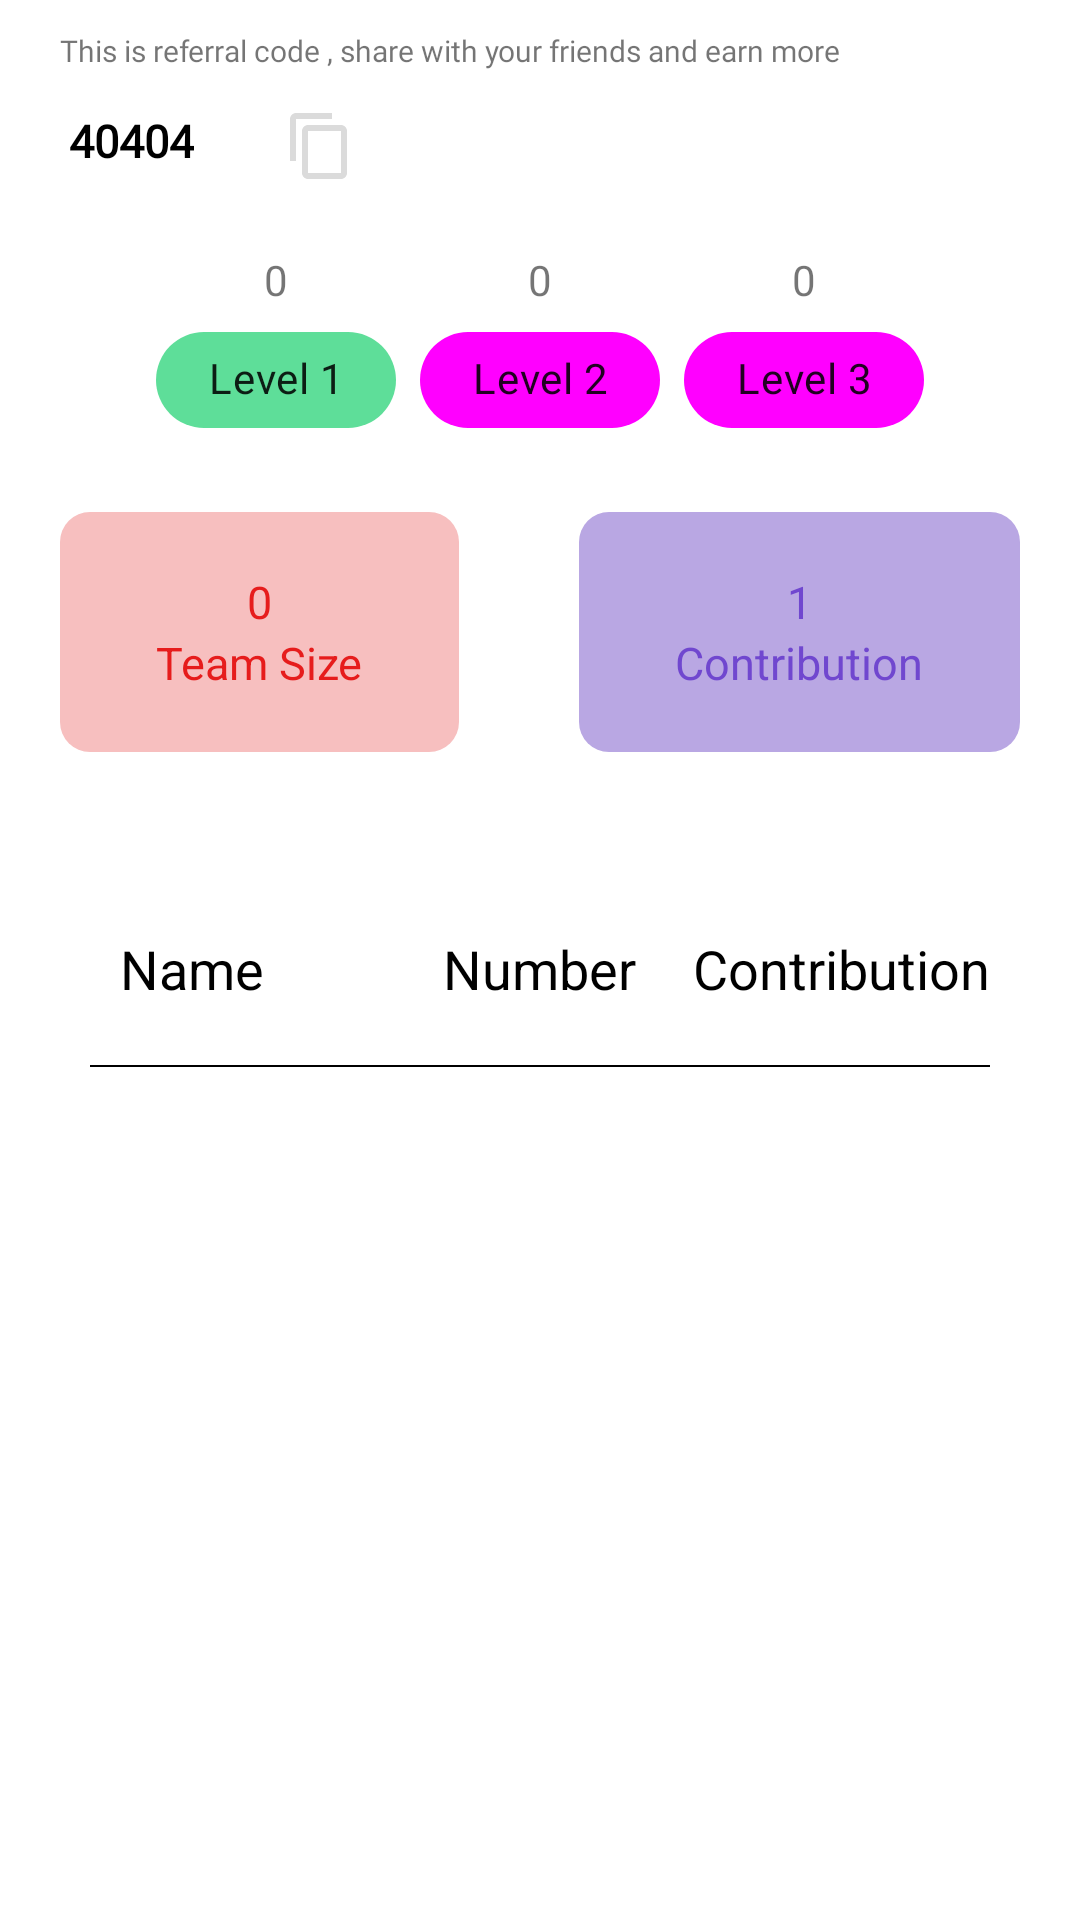

Layout XML and referenced resources for this Android screen:
<!-- AndroidManifest.xml: application theme Theme.EarningApp -->
<!-- res/layout/fragment_team.xml -->
<?xml version="1.0" encoding="utf-8"?>
<RelativeLayout xmlns:android="http://schemas.android.com/apk/res/android"
    xmlns:tools="http://schemas.android.com/tools"
    android:layout_width="match_parent"
    android:layout_height="match_parent"
    xmlns:app="http://schemas.android.com/apk/res-auto"
    android:orientation="vertical"
    tools:context=".fragment.TeamFragment">
    <LinearLayout
        android:layout_width="match_parent"
        android:layout_height="wrap_content"
        android:orientation="vertical"
        android:id="@+id/linear_layout1">
        <LinearLayout

            android:layout_width="wrap_content"
            android:layout_height="wrap_content"
            android:layout_margin="10dp"
            android:orientation="vertical">
            <TextView
                android:layout_width="wrap_content"
                android:layout_height="wrap_content"
                android:fontFamily="@font/mulishregular"
                android:id="@+id/friendtxt"
                android:layout_weight="3"
                android:layout_marginStart="10dp"
                android:textSize="10dp"
                android:text="@string/refer_instructions"/>


            <TextView
                android:layout_width="wrap_content"
                android:layout_height="wrap_content"
                android:fontFamily="@font/mulishregular"
                android:textSize="15dp"
                android:layout_margin="3dp"
                android:padding="10dp"
                android:drawablePadding="30dp"
                android:drawableEnd="@drawable/ic_copy"
                android:textColor="@color/black"
                android:textStyle="bold"
                android:id="@+id/code_txt"
                android:text="40404"/>


        </LinearLayout>
        <LinearLayout
            android:layout_width="wrap_content"
            android:layout_height="wrap_content"
            android:layout_gravity="center"
            android:orientation="horizontal">

            <TextView
                android:id="@+id/level1percentage"
                android:layout_width="80dp"
                android:layout_height="wrap_content"
                android:gravity="center"
                android:text="0"/>
            <TextView
                android:id="@+id/level2percentage"
                android:layout_marginStart="8dp"
                android:layout_marginEnd="8dp"
                android:layout_width="80dp"
                android:layout_height="wrap_content"
                android:gravity="center"
                android:text="0"/>

            <TextView
                android:id="@+id/level3percentage"
                android:layout_width="80dp"
                android:layout_height="wrap_content"
                android:gravity="center"
                android:text="0"/>

        </LinearLayout>
        <LinearLayout
            android:layout_width="wrap_content"
            android:layout_height="wrap_content"
            android:layout_gravity="center"
            android:orientation="horizontal">
            <com.google.android.material.chip.ChipGroup
                android:layout_width="match_parent"
                android:layout_height="wrap_content"
                app:selectionRequired="true"
                app:singleSelection="true">
                <com.google.android.material.chip.Chip
                    android:id="@+id/level1"
                    android:layout_width="80dp"
                    android:layout_height="wrap_content"
                    android:textAlignment="center"
                    android:checkable="true"
                    android:clickable="true"
                    android:focusable="true"
                    android:checked="true"
                    android:text="Level 1"
                    app:checkedIconEnabled="false"
                    app:checkedIcon="@null"
                    app:chipBackgroundColor="@color/bg_chip_state_list"
                     />
                <com.google.android.material.chip.Chip
                    android:id="@+id/level2"
                    android:layout_width="80dp"
                    android:layout_height="wrap_content"
                    android:checkable="true"
                    android:clickable="true"
                    android:textAlignment="center"
                    app:checkedIconEnabled="false"
                    app:checkedIcon="@null"
                    android:focusable="true"
                    android:text="Level 2"
                    app:chipBackgroundColor="@color/bg_chip_state_list"
                    />
                <com.google.android.material.chip.Chip
                    android:id="@+id/level3"
                    android:layout_width="80dp"
                    android:layout_height="wrap_content"
                    android:checkable="true"
                    android:clickable="true"
                    android:textAlignment="center"
                    app:checkedIconEnabled="false"
                    app:checkedIcon="@null"
                    android:focusable="true"
                    android:text="Level 3"
                    app:chipBackgroundColor="@color/bg_chip_state_list"
                    />
        </com.google.android.material.chip.ChipGroup>

        </LinearLayout>
        <LinearLayout
            android:layout_width="match_parent"
            android:layout_height="120dp"
            android:orientation="horizontal"
            android:id="@+id/linear_2"
            android:layout_below="@+id/linear_1">

            <LinearLayout
                android:layout_width="wrap_content"
                android:layout_height="80dp"
                android:orientation="vertical"
                android:layout_weight="1"
                android:layout_margin="20dp"
                android:layout_gravity="center"
                android:gravity="center"
                android:background="@drawable/bg3">

                <TextView
                    android:id="@+id/team_size"
                    android:layout_width="wrap_content"
                    android:layout_height="wrap_content"
                    android:text="0"
                    android:textColor="#E61C1C"
                    android:textSize="15dp"/>

                <TextView
                    android:layout_width="wrap_content"
                    android:layout_height="wrap_content"
                    android:text="Team Size"
                    android:textColor="#E61C1C"
                    android:textSize="15dp"/>

            </LinearLayout>

            <LinearLayout
                android:layout_width="wrap_content"
                android:layout_height="80dp"
                android:orientation="vertical"
                android:layout_weight="1"
                android:layout_margin="20dp"
                android:gravity="center"
                android:layout_gravity="center"
                android:background="@drawable/bg4">

                <TextView
                    android:id="@+id/total_contribution"
                    android:layout_width="wrap_content"
                    android:layout_height="wrap_content"
                    android:text="1"
                    android:textColor="#7047CF"
                    android:textSize="15dp"/>

                <TextView
                    android:layout_width="wrap_content"
                    android:layout_height="wrap_content"
                    android:text="Contribution"
                    android:textColor="#7047CF"
                    android:textSize="15dp"/>

            </LinearLayout>


        </LinearLayout>
        <RelativeLayout
            android:layout_width="match_parent"
            android:layout_height="wrap_content">

        </RelativeLayout>

    </LinearLayout>

    <RelativeLayout
        android:id="@+id/r2"
        android:layout_width="match_parent"
        android:layout_height="70dp"
        android:layout_below="@+id/linear_layout1"
        android:layout_marginStart="20dp"
        android:layout_marginTop="20dp"
        android:layout_marginEnd="20dp">

        <TextView
            android:id="@+id/nametxt"
            android:layout_width="wrap_content"
            android:layout_height="wrap_content"
            android:layout_margin="20dp"
            android:text="Name"
            android:textColor="#000"
            android:textSize="18dp" />

        <TextView
            android:layout_width="wrap_content"
            android:layout_height="wrap_content"
            android:layout_centerHorizontal="true"
            android:layout_marginTop="20dp"
            android:text="Number"
            android:textColor="#000"
            android:textSize="18dp" />

        <TextView
            android:layout_width="wrap_content"
            android:layout_height="wrap_content"
            android:layout_alignParentRight="true"
            android:layout_marginTop="20dp"
            android:layout_marginEnd="10dp"
            android:text="Contribution"
            android:textColor="#000"
            android:textSize="18dp" />

        <ImageView
            android:layout_width="match_parent"
            android:layout_height="2px"
            android:layout_below="@+id/nametxt"
            android:layout_marginStart="10dp"
            android:layout_marginEnd="10dp"
            android:background="#000000" />

    </RelativeLayout>

    <androidx.recyclerview.widget.RecyclerView
        android:id="@+id/recyclerView"
        android:layout_width="match_parent"
        android:layout_height="wrap_content"
        android:layout_below="@+id/r2"
        tools:listitem="@layout/team_lyt" />





</RelativeLayout>
<!-- res/layout/team_lyt.xml (included above) -->
<?xml version="1.0" encoding="utf-8"?>
<androidx.cardview.widget.CardView xmlns:android="http://schemas.android.com/apk/res/android"
    android:layout_width="match_parent"
    android:layout_height="wrap_content"
    xmlns:app="http://schemas.android.com/apk/res-auto"
    app:cardElevation="10dp">
    <RelativeLayout
        android:layout_width="match_parent"
        android:layout_height="wrap_content"
        android:orientation="horizontal"
        android:id="@+id/linear_layout4"
        android:layout_marginStart="30dp"
        android:layout_marginEnd="30dp"
        android:layout_marginTop="15dp"
        android:background="@drawable/normaloutlinebox"
        android:padding="10dp">



        <TextView
            android:id="@+id/tvName"
            android:layout_width="100dp"
            android:layout_height="wrap_content"
            android:text="Prasad"
            />
        <TextView
            android:layout_centerHorizontal="true"
            android:id="@+id/tvMobile"
            android:layout_width="wrap_content"
            android:layout_height="wrap_content"
            android:text="892***8292" />

        <TextView
            android:id="@+id/contribution"
            android:layout_width="wrap_content"
            android:layout_height="wrap_content"
            android:layout_alignParentRight="true"
            android:layout_marginEnd="10dp"
            android:text="0" />

    </RelativeLayout>

</androidx.cardview.widget.CardView>
<!-- resources referenced by this layout -->
<resources>
  <color name="black">#FF000000</color>
  <!-- drawable bg3 (drawable) -->
  <?xml version="1.0" encoding="utf-8"?>
  <shape xmlns:android="http://schemas.android.com/apk/res/android">
      <corners
          android:radius="10dp"/>
      <solid
          android:color="#F7BFBF"/>
  </shape>
  <!-- drawable bg4 (drawable) -->
  <?xml version="1.0" encoding="utf-8"?>
  <shape xmlns:android="http://schemas.android.com/apk/res/android">
  
      <corners
          android:radius="10dp"/>
      <solid
          android:color="#B9A7E3"/>
  
  </shape>
  <!-- drawable ic_copy (drawable) -->
  <vector android:height="24dp" android:tint="#DBDBDB"
      android:viewportHeight="24" android:viewportWidth="24"
      android:width="24dp" xmlns:android="http://schemas.android.com/apk/res/android">
      <path android:fillColor="@android:color/white" android:pathData="M16,1L4,1c-1.1,0 -2,0.9 -2,2v14h2L4,3h12L16,1zM19,5L8,5c-1.1,0 -2,0.9 -2,2v14c0,1.1 0.9,2 2,2h11c1.1,0 2,-0.9 2,-2L21,7c0,-1.1 -0.9,-2 -2,-2zM19,21L8,21L8,7h11v14z"/>
  </vector>
  <!-- drawable normaloutlinebox (drawable) -->
  <?xml version="1.0" encoding="utf-8"?>
  <shape xmlns:android="http://schemas.android.com/apk/res/android">
  
      <stroke
          android:width="1dp"
          android:color="#CDCDCD"/>
  </shape>
  <string name="refer_instructions">This is referral code , share with your friends and earn more</string>
  <style name="Theme.EarningApp" parent="Theme.MaterialComponents.DayNight.NoActionBar">
          
          <item name="colorPrimary">@color/darkgreen</item>
          <item name="colorPrimaryVariant">@color/darkgreen</item>
          <item name="colorOnPrimary">@color/white</item>
          
          <item name="colorSecondary">@color/darkgreen</item>
          <item name="colorSecondaryVariant">@color/darkgreen</item>
          <item name="colorOnSecondary">@color/black</item>
          
          <item name="android:statusBarColor" tools:targetApi="l">?attr/colorPrimaryVariant</item>
          
      </style>
  <color name="darkgreen">#00CB6A</color>
  <color name="white">#FFFFFFFF</color>
</resources>
